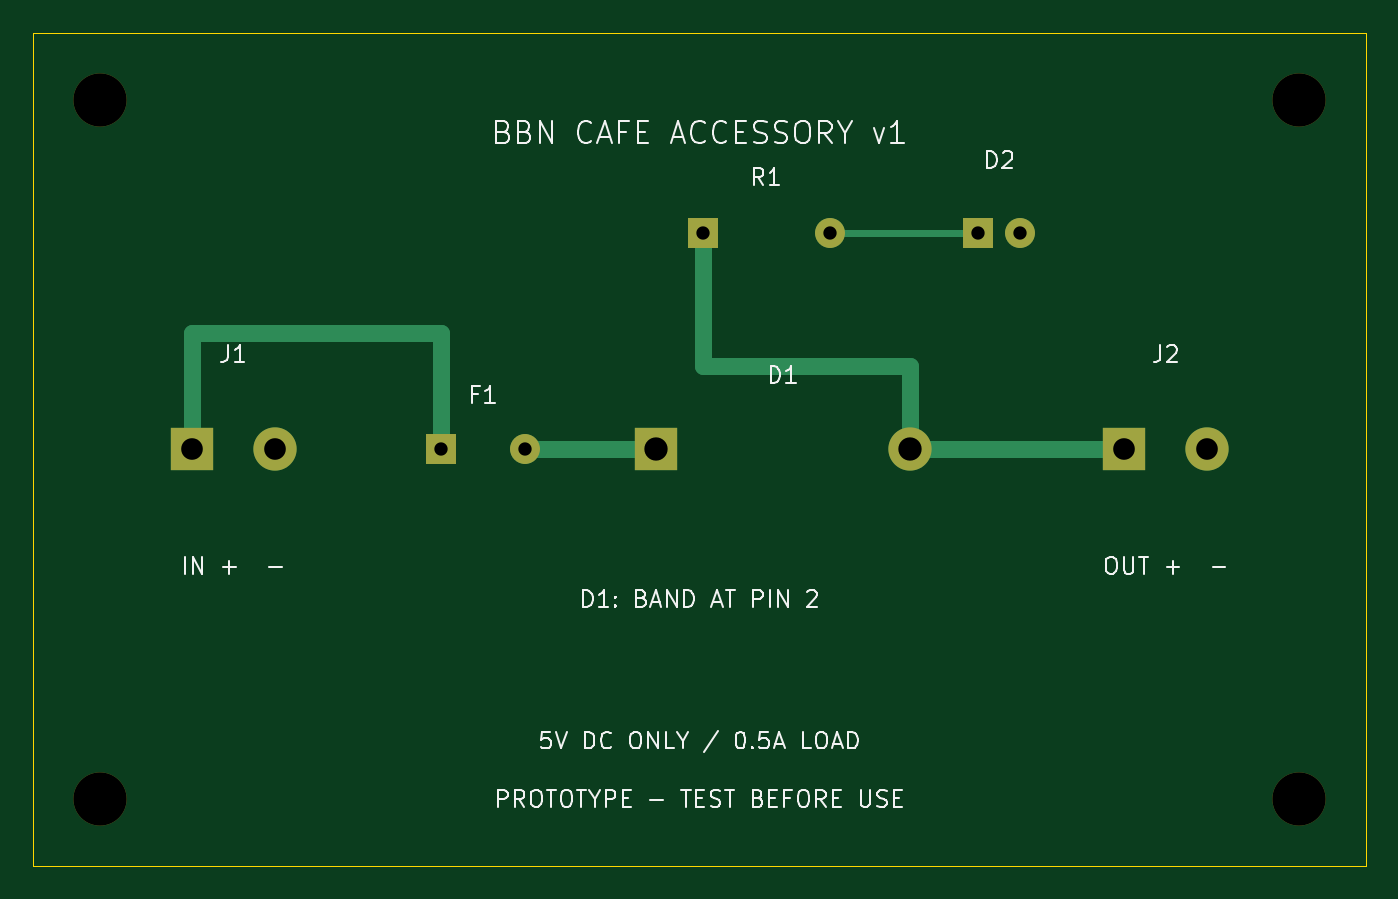
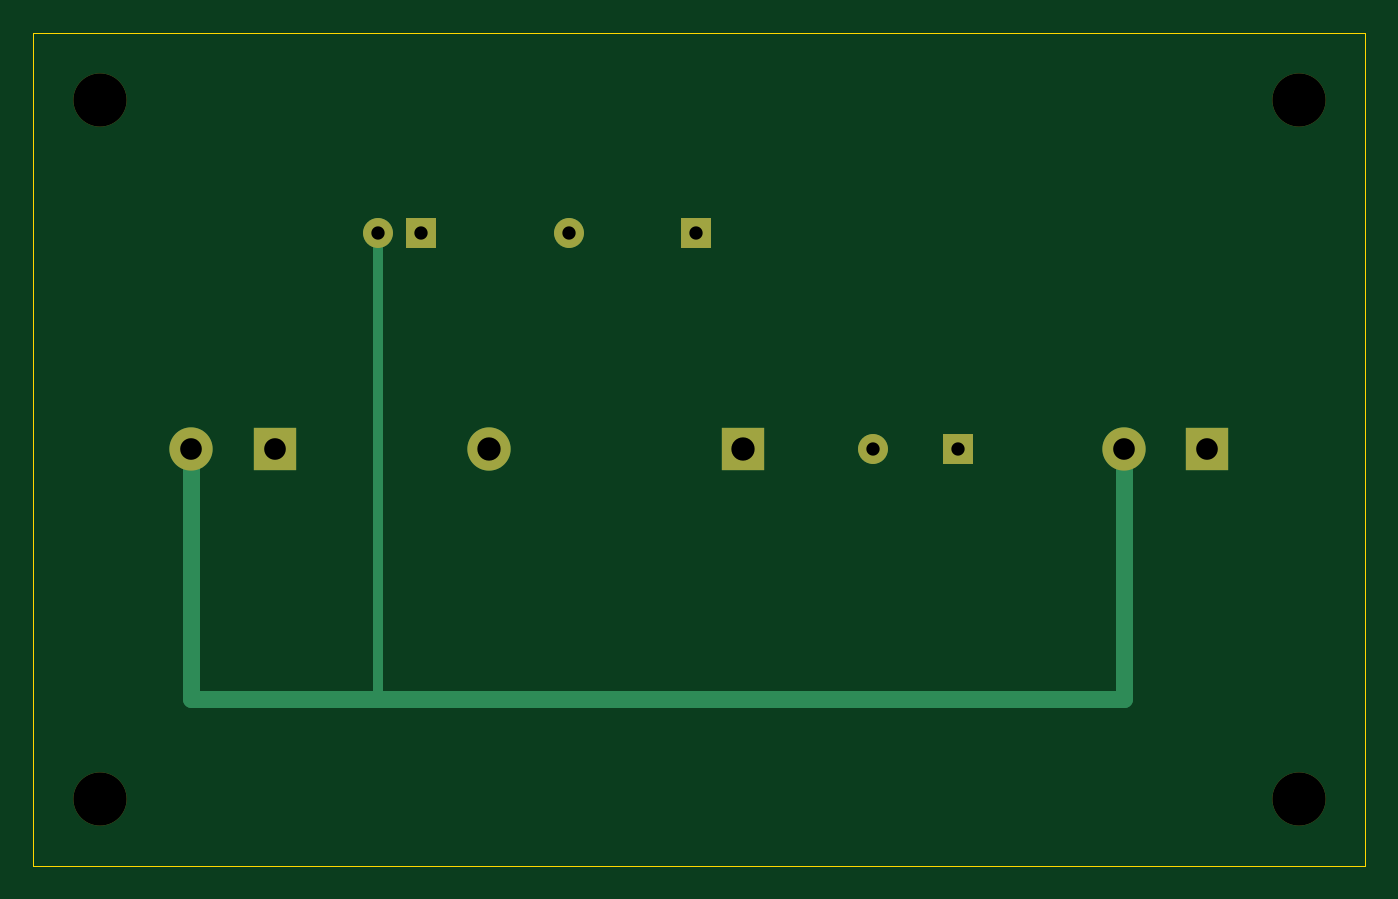
Circuit board: 9 layer files. Board 80.0 x 50.0 mm.
- bottom_copper: accessory-B_Cu.gbl (1767 bytes)
- bottom_mask: accessory-B_Mask.gbs (1186 bytes)
- outline: accessory-Edge_Cuts.gm1 (616 bytes)
- top_copper: accessory-F_Cu.gtl (2058 bytes)
- top_mask: accessory-F_Mask.gts (1186 bytes)
- drill: accessory-NPTH.drl (372 bytes)
- drill: accessory-PTH.drl (591 bytes)
- bottom_silk: accessory-b_silkscreen.gbo (455 bytes)
- top_silk: accessory-f_silkscreen.gto (34990 bytes)

=== bottom_copper: accessory-B_Cu.gbl ===
%TF.GenerationSoftware,KiCad,Pcbnew,10.0.7*%
%TF.CreationDate,2026-10-14T14:53:41+07:00*%
%TF.ProjectId,accessory,61636365-7373-46f7-9279-2e6b69636164,rev?*%
%TF.SameCoordinates,Original*%
%TF.FileFunction,Copper,L2,Bot*%
%TF.FilePolarity,Positive*%
%FSLAX46Y46*%
G04 Gerber Fmt 4.6, Leading zero omitted, Abs format (unit mm)*
G04 Created by KiCad (PCBNEW 10.0.7) date 2026-10-14 14:53:41*
%MOMM*%
%LPD*%
G01*
G04 APERTURE LIST*
%TA.AperFunction,ComponentPad*%
%ADD10R,2.600000X2.600000*%
%TD*%
%TA.AperFunction,ComponentPad*%
%ADD11C,2.600000*%
%TD*%
%TA.AperFunction,ComponentPad*%
%ADD12R,1.800000X1.800000*%
%TD*%
%TA.AperFunction,ComponentPad*%
%ADD13C,1.800000*%
%TD*%
%TA.AperFunction,Conductor*%
%ADD14C,1.000000*%
%TD*%
%TA.AperFunction,Conductor*%
%ADD15C,0.600000*%
%TD*%
G04 APERTURE END LIST*
D10*
%TO.P,J1,1*%
%TO.N,/5V_IN*%
X9500000Y-25000000D03*
D11*
%TO.P,J1,2*%
%TO.N,/GND*%
X14500000Y-25000000D03*
%TD*%
D12*
%TO.P,F1,1*%
%TO.N,/5V_IN*%
X24460000Y-25000000D03*
D13*
%TO.P,F1,2*%
%TO.N,/FUSED*%
X29540000Y-25000000D03*
%TD*%
D10*
%TO.P,D1,1*%
%TO.N,/FUSED*%
X37380000Y-25000000D03*
D11*
%TO.P,D1,2*%
%TO.N,/ACCESSORY_5V*%
X52620000Y-25000000D03*
%TD*%
D10*
%TO.P,J2,1*%
%TO.N,/ACCESSORY_5V*%
X65500000Y-25000000D03*
D11*
%TO.P,J2,2*%
%TO.N,/GND*%
X70500000Y-25000000D03*
%TD*%
D12*
%TO.P,R1,1*%
%TO.N,/ACCESSORY_5V*%
X40190000Y-12000000D03*
D13*
%TO.P,R1,2*%
%TO.N,/LED_A*%
X47810000Y-12000000D03*
%TD*%
D12*
%TO.P,D2,1*%
%TO.N,/LED_A*%
X56730000Y-12000000D03*
D13*
%TO.P,D2,2*%
%TO.N,/GND*%
X59270000Y-12000000D03*
%TD*%
%TO.N,/GND*%
D14*
X14500000Y-25000000D02*
X14500000Y-40000000D01*
X14500000Y-40000000D02*
X70500000Y-40000000D01*
X70500000Y-40000000D02*
X70500000Y-25000000D01*
D15*
X59270000Y-12000000D02*
X59270000Y-40000000D01*
%TD*%
M02*

=== bottom_mask: accessory-B_Mask.gbs ===
%TF.GenerationSoftware,KiCad,Pcbnew,10.0.7*%
%TF.CreationDate,2026-10-14T14:53:41+07:00*%
%TF.ProjectId,accessory,61636365-7373-46f7-9279-2e6b69636164,rev?*%
%TF.SameCoordinates,Original*%
%TF.FileFunction,Soldermask,Bot*%
%TF.FilePolarity,Negative*%
%FSLAX46Y46*%
G04 Gerber Fmt 4.6, Leading zero omitted, Abs format (unit mm)*
G04 Created by KiCad (PCBNEW 10.0.7) date 2026-10-14 14:53:41*
%MOMM*%
%LPD*%
G01*
G04 APERTURE LIST*
%ADD10R,2.600000X2.600000*%
%ADD11C,2.600000*%
%ADD12R,1.800000X1.800000*%
%ADD13C,1.800000*%
%ADD14C,3.200000*%
G04 APERTURE END LIST*
D10*
%TO.C,J1*%
X9500000Y-25000000D03*
D11*
X14500000Y-25000000D03*
%TD*%
D12*
%TO.C,F1*%
X24460000Y-25000000D03*
D13*
X29540000Y-25000000D03*
%TD*%
D10*
%TO.C,D1*%
X37380000Y-25000000D03*
D11*
X52620000Y-25000000D03*
%TD*%
D10*
%TO.C,J2*%
X65500000Y-25000000D03*
D11*
X70500000Y-25000000D03*
%TD*%
D12*
%TO.C,R1*%
X40190000Y-12000000D03*
D13*
X47810000Y-12000000D03*
%TD*%
D12*
%TO.C,D2*%
X56730000Y-12000000D03*
D13*
X59270000Y-12000000D03*
%TD*%
D14*
%TO.C,H1*%
X4000000Y-4000000D03*
%TD*%
%TO.C,H2*%
X76000000Y-4000000D03*
%TD*%
%TO.C,H3*%
X4000000Y-46000000D03*
%TD*%
%TO.C,H4*%
X76000000Y-46000000D03*
%TD*%
M02*

=== outline: accessory-Edge_Cuts.gm1 ===
%TF.GenerationSoftware,KiCad,Pcbnew,10.0.7*%
%TF.CreationDate,2026-10-14T14:53:41+07:00*%
%TF.ProjectId,accessory,61636365-7373-46f7-9279-2e6b69636164,rev?*%
%TF.SameCoordinates,Original*%
%TF.FileFunction,Profile,NP*%
%FSLAX46Y46*%
G04 Gerber Fmt 4.6, Leading zero omitted, Abs format (unit mm)*
G04 Created by KiCad (PCBNEW 10.0.7) date 2026-10-14 14:53:41*
%MOMM*%
%LPD*%
G01*
G04 APERTURE LIST*
%TA.AperFunction,Profile*%
%ADD10C,0.050000*%
%TD*%
G04 APERTURE END LIST*
D10*
X0Y0D02*
X80000000Y0D01*
X80000000Y0D02*
X80000000Y-50000000D01*
X80000000Y-50000000D02*
X0Y-50000000D01*
X0Y-50000000D02*
X0Y0D01*
M02*

=== top_copper: accessory-F_Cu.gtl ===
%TF.GenerationSoftware,KiCad,Pcbnew,10.0.7*%
%TF.CreationDate,2026-10-14T14:53:41+07:00*%
%TF.ProjectId,accessory,61636365-7373-46f7-9279-2e6b69636164,rev?*%
%TF.SameCoordinates,Original*%
%TF.FileFunction,Copper,L1,Top*%
%TF.FilePolarity,Positive*%
%FSLAX46Y46*%
G04 Gerber Fmt 4.6, Leading zero omitted, Abs format (unit mm)*
G04 Created by KiCad (PCBNEW 10.0.7) date 2026-10-14 14:53:41*
%MOMM*%
%LPD*%
G01*
G04 APERTURE LIST*
%TA.AperFunction,ComponentPad*%
%ADD10R,2.600000X2.600000*%
%TD*%
%TA.AperFunction,ComponentPad*%
%ADD11C,2.600000*%
%TD*%
%TA.AperFunction,ComponentPad*%
%ADD12R,1.800000X1.800000*%
%TD*%
%TA.AperFunction,ComponentPad*%
%ADD13C,1.800000*%
%TD*%
%TA.AperFunction,Conductor*%
%ADD14C,1.000000*%
%TD*%
%TA.AperFunction,Conductor*%
%ADD15C,0.400000*%
%TD*%
G04 APERTURE END LIST*
D10*
%TO.P,J1,1*%
%TO.N,/5V_IN*%
X9500000Y-25000000D03*
D11*
%TO.P,J1,2*%
%TO.N,/GND*%
X14500000Y-25000000D03*
%TD*%
D12*
%TO.P,F1,1*%
%TO.N,/5V_IN*%
X24460000Y-25000000D03*
D13*
%TO.P,F1,2*%
%TO.N,/FUSED*%
X29540000Y-25000000D03*
%TD*%
D10*
%TO.P,D1,1*%
%TO.N,/FUSED*%
X37380000Y-25000000D03*
D11*
%TO.P,D1,2*%
%TO.N,/ACCESSORY_5V*%
X52620000Y-25000000D03*
%TD*%
D10*
%TO.P,J2,1*%
%TO.N,/ACCESSORY_5V*%
X65500000Y-25000000D03*
D11*
%TO.P,J2,2*%
%TO.N,/GND*%
X70500000Y-25000000D03*
%TD*%
D12*
%TO.P,R1,1*%
%TO.N,/ACCESSORY_5V*%
X40190000Y-12000000D03*
D13*
%TO.P,R1,2*%
%TO.N,/LED_A*%
X47810000Y-12000000D03*
%TD*%
D12*
%TO.P,D2,1*%
%TO.N,/LED_A*%
X56730000Y-12000000D03*
D13*
%TO.P,D2,2*%
%TO.N,/GND*%
X59270000Y-12000000D03*
%TD*%
%TO.N,/5V_IN*%
D14*
X9500000Y-25000000D02*
X9500000Y-18000000D01*
X9500000Y-18000000D02*
X24460000Y-18000000D01*
X24460000Y-18000000D02*
X24460000Y-25000000D01*
%TO.N,/FUSED*%
X29540000Y-25000000D02*
X37380000Y-25000000D01*
%TO.N,/ACCESSORY_5V*%
X52620000Y-25000000D02*
X65500000Y-25000000D01*
X52620000Y-25000000D02*
X52620000Y-20000000D01*
X52620000Y-20000000D02*
X40190000Y-20000000D01*
X40190000Y-20000000D02*
X40190000Y-12000000D01*
%TO.N,/LED_A*%
D15*
X47810000Y-12000000D02*
X56730000Y-12000000D01*
%TD*%
M02*

=== top_mask: accessory-F_Mask.gts ===
%TF.GenerationSoftware,KiCad,Pcbnew,10.0.7*%
%TF.CreationDate,2026-10-14T14:53:41+07:00*%
%TF.ProjectId,accessory,61636365-7373-46f7-9279-2e6b69636164,rev?*%
%TF.SameCoordinates,Original*%
%TF.FileFunction,Soldermask,Top*%
%TF.FilePolarity,Negative*%
%FSLAX46Y46*%
G04 Gerber Fmt 4.6, Leading zero omitted, Abs format (unit mm)*
G04 Created by KiCad (PCBNEW 10.0.7) date 2026-10-14 14:53:41*
%MOMM*%
%LPD*%
G01*
G04 APERTURE LIST*
%ADD10R,2.600000X2.600000*%
%ADD11C,2.600000*%
%ADD12R,1.800000X1.800000*%
%ADD13C,1.800000*%
%ADD14C,3.200000*%
G04 APERTURE END LIST*
D10*
%TO.C,J1*%
X9500000Y-25000000D03*
D11*
X14500000Y-25000000D03*
%TD*%
D12*
%TO.C,F1*%
X24460000Y-25000000D03*
D13*
X29540000Y-25000000D03*
%TD*%
D10*
%TO.C,D1*%
X37380000Y-25000000D03*
D11*
X52620000Y-25000000D03*
%TD*%
D10*
%TO.C,J2*%
X65500000Y-25000000D03*
D11*
X70500000Y-25000000D03*
%TD*%
D12*
%TO.C,R1*%
X40190000Y-12000000D03*
D13*
X47810000Y-12000000D03*
%TD*%
D12*
%TO.C,D2*%
X56730000Y-12000000D03*
D13*
X59270000Y-12000000D03*
%TD*%
D14*
%TO.C,H1*%
X4000000Y-4000000D03*
%TD*%
%TO.C,H2*%
X76000000Y-4000000D03*
%TD*%
%TO.C,H3*%
X4000000Y-46000000D03*
%TD*%
%TO.C,H4*%
X76000000Y-46000000D03*
%TD*%
M02*

=== drill: accessory-NPTH.drl ===
M48
; DRILL file KiCad 10.0.7 date 2026-10-14T14:53:41
; FORMAT={-:-/ absolute / metric / decimal}
; #@! TF.CreationDate,2026-10-14T14:53:41+07:00
; #@! TF.GenerationSoftware,Kicad,Pcbnew,10.0.7
; #@! TF.FileFunction,NonPlated,1,2,NPTH
FMAT,2
METRIC
; #@! TA.AperFunction,NonPlated,NPTH,ComponentDrill
T1C3.200
%
G90
G05
T1
X4.0Y-4.0
X4.0Y-46.0
X76.0Y-4.0
X76.0Y-46.0
M30

=== drill: accessory-PTH.drl ===
M48
; DRILL file KiCad 10.0.7 date 2026-10-14T14:53:41
; FORMAT={-:-/ absolute / metric / decimal}
; #@! TF.CreationDate,2026-10-14T14:53:41+07:00
; #@! TF.GenerationSoftware,Kicad,Pcbnew,10.0.7
; #@! TF.FileFunction,Plated,1,2,PTH
FMAT,2
METRIC
; #@! TA.AperFunction,Plated,PTH,ComponentDrill
T1C0.800
; #@! TA.AperFunction,Plated,PTH,ComponentDrill
T2C1.300
; #@! TA.AperFunction,Plated,PTH,ComponentDrill
T3C1.400
%
G90
G05
T1
X24.46Y-25.0
X29.54Y-25.0
X40.19Y-12.0
X47.81Y-12.0
X56.73Y-12.0
X59.27Y-12.0
T2
X9.5Y-25.0
X14.5Y-25.0
X65.5Y-25.0
X70.5Y-25.0
T3
X37.38Y-25.0
X52.62Y-25.0
M30

=== bottom_silk: accessory-b_silkscreen.gbo ===
%TF.GenerationSoftware,KiCad,Pcbnew,10.0.7*%
%TF.CreationDate,2026-10-14T14:53:41+07:00*%
%TF.ProjectId,accessory,61636365-7373-46f7-9279-2e6b69636164,rev?*%
%TF.SameCoordinates,Original*%
%TF.FileFunction,Legend,Bot*%
%TF.FilePolarity,Positive*%
%FSLAX46Y46*%
G04 Gerber Fmt 4.6, Leading zero omitted, Abs format (unit mm)*
G04 Created by KiCad (PCBNEW 10.0.7) date 2026-10-14 14:53:41*
%MOMM*%
%LPD*%
G01*
G04 APERTURE LIST*
G04 APERTURE END LIST*
M02*

=== top_silk: accessory-f_silkscreen.gto (34990 bytes, source omitted) ===
